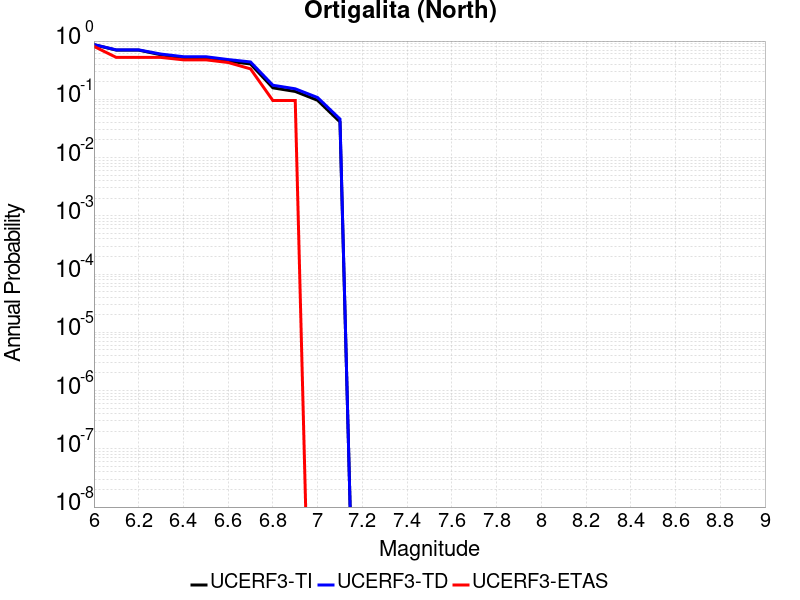

Data behind this chart, as committed beside it:
Magnitude, UCERF3-TI Prob, UCERF3-TD Prob, UCERF3-ETAS Prob
6.0, 0.8663, 0.8705, 0.8095
6.1, 0.6995, 0.7055, 0.5238
6.2, 0.6995, 0.7055, 0.5238
6.3, 0.5803, 0.598, 0.5238
6.4, 0.515, 0.5391, 0.4762
6.5, 0.5144, 0.5385, 0.4762
6.6, 0.4509, 0.4813, 0.4286
6.7, 0.4046, 0.4378, 0.3333
6.8, 0.1574, 0.1744, 0.09524
6.9, 0.1364, 0.1515, 0.09524
7.0, 0.09617, 0.1072, 0.0
7.1, 0.04093, 0.04581, 0.0
